Dataset: Recommendation (GitHub, laslas123/Recommendation). Classes: baby onesie, coat, dress, dungarees, hoodie, jeans, pants, shirt, shorts, skirt, strap dress, suit set, sweater, t-shirt, vest, wedding dress.

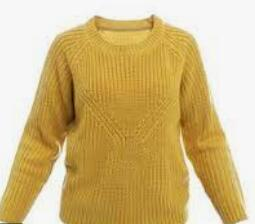
Label: sweater

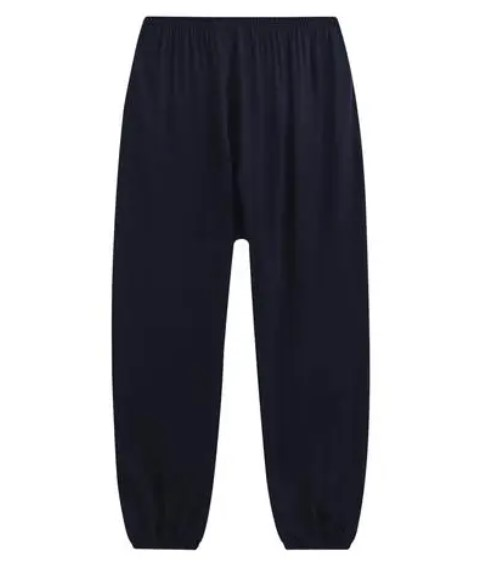
Label: pants

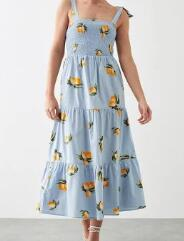
Label: strap dress

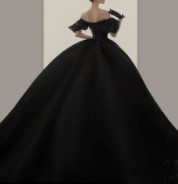
Label: wedding dress

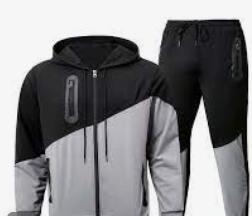
Label: suit set

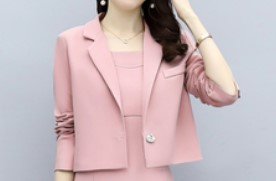
Label: coat
